Run: headless pygame with SDL's dummy video driver; simulated clock (each Clock.tick advances the game by its frame time, no real sleeping); random seed 0; keys injected as events and as key.get_pressed() state; no mouse input.
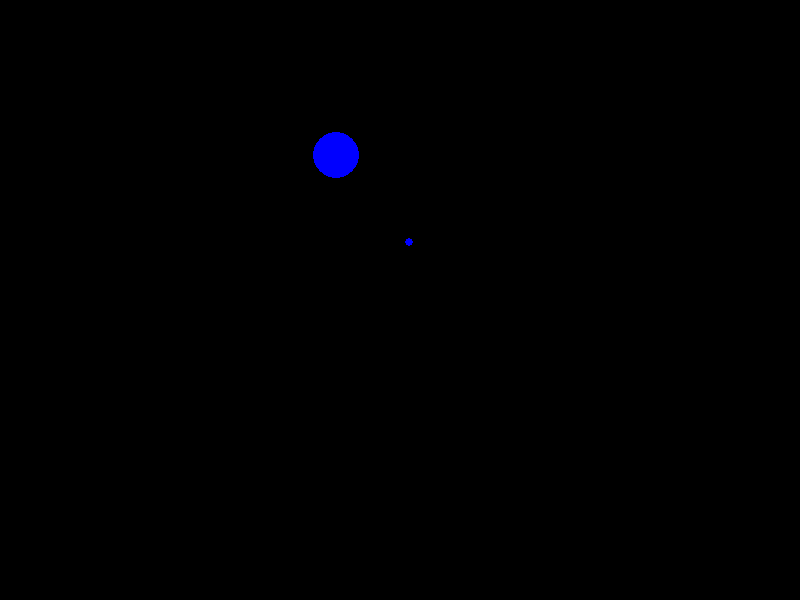
Frame 1 of 4 · flips 1–60 · no input
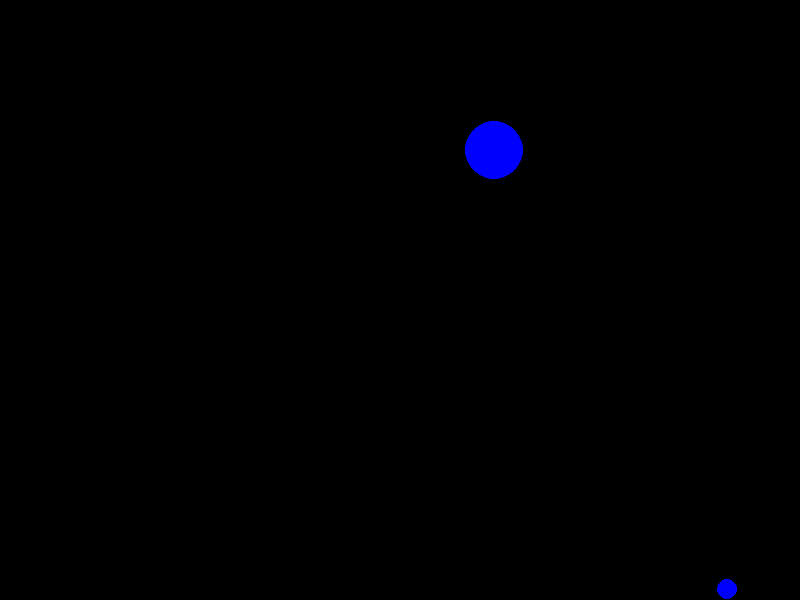
Frame 2 of 4 · flips 61–180 · tapped SPACE, RETURN · held RIGHT (→), D
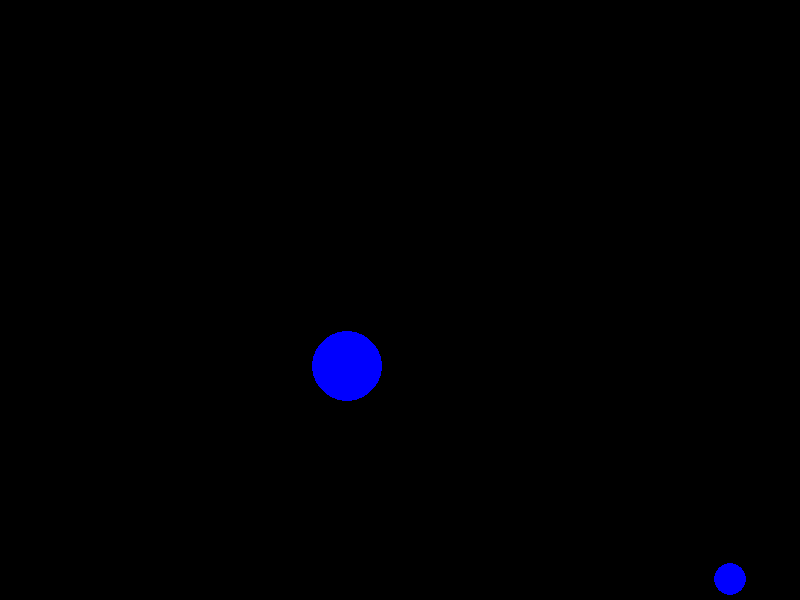
Frame 3 of 4 · flips 181–300 · held DOWN (↓), S
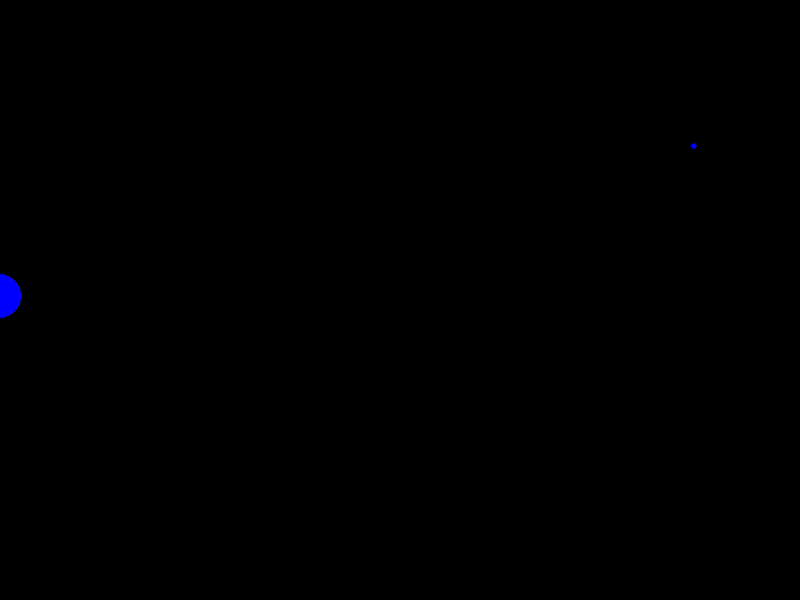
Frame 4 of 4 · flips 301–420 · held LEFT (←), A, UP (↑), W

The pygame program that drew these frames:

# RaindropsManager and Raindrop implementation

import random
import pygame

class Raindrop:
    __slots__ = ('x', 'y', 'radius')

    def __init__(self, x, y):
        self.x = x
        self.y = y
        self.radius = 1

    def update(self):
        self.radius += 1

    def draw(self, surface):
        color = (0, 0, 255)
        position = (int(self.x), int(self.y))
        pygame.draw.circle(surface, color, position, self.radius)


class RaindropsManager:
    RAIN_RATE = 300  # milliseconds between raindrops
    MAX_RADIUS = 40  # after this radius, raindrop is removed

    def __init__(self, width=800, height=600, fps=60):
        pygame.init()
        self.width = width
        self.height = height
        self.fps = fps
        self.screen = pygame.display.set_mode((self.width, self.height))
        pygame.display.set_caption('Raindrops on Glass')

        self.clock = pygame.time.Clock()
        self.raindrops = []
        self.running = True
        self.last_drop_time = pygame.time.get_ticks()

    def add_raindrop(self):
        x = random.uniform(0, self.width)
        y = random.uniform(0, self.height)
        self.raindrops.append(Raindrop(x, y))

    def handle_events(self):
        for event in pygame.event.get():
            if event.type == pygame.QUIT:
                self.running = False
            elif event.type == pygame.KEYDOWN and event.key == pygame.K_ESCAPE:
                self.running = False

    def update(self):
        now = pygame.time.get_ticks()
        if now - self.last_drop_time >= self.RAIN_RATE:
            self.last_drop_time = now
            self.add_raindrop()

        for drop in list(self.raindrops):
            drop.update()
            if drop.radius > self.MAX_RADIUS:
                self.raindrops.remove(drop)

    def draw(self):
        self.screen.fill((0, 0, 0))
        for drop in self.raindrops:
            drop.draw(self.screen)
        pygame.display.flip()

    def run(self):
        while self.running:
            self.handle_events()
            self.update()
            self.draw()
            self.clock.tick(self.fps)

        pygame.quit()


if __name__ == '__main__':
    manager = RaindropsManager()
    manager.run()
